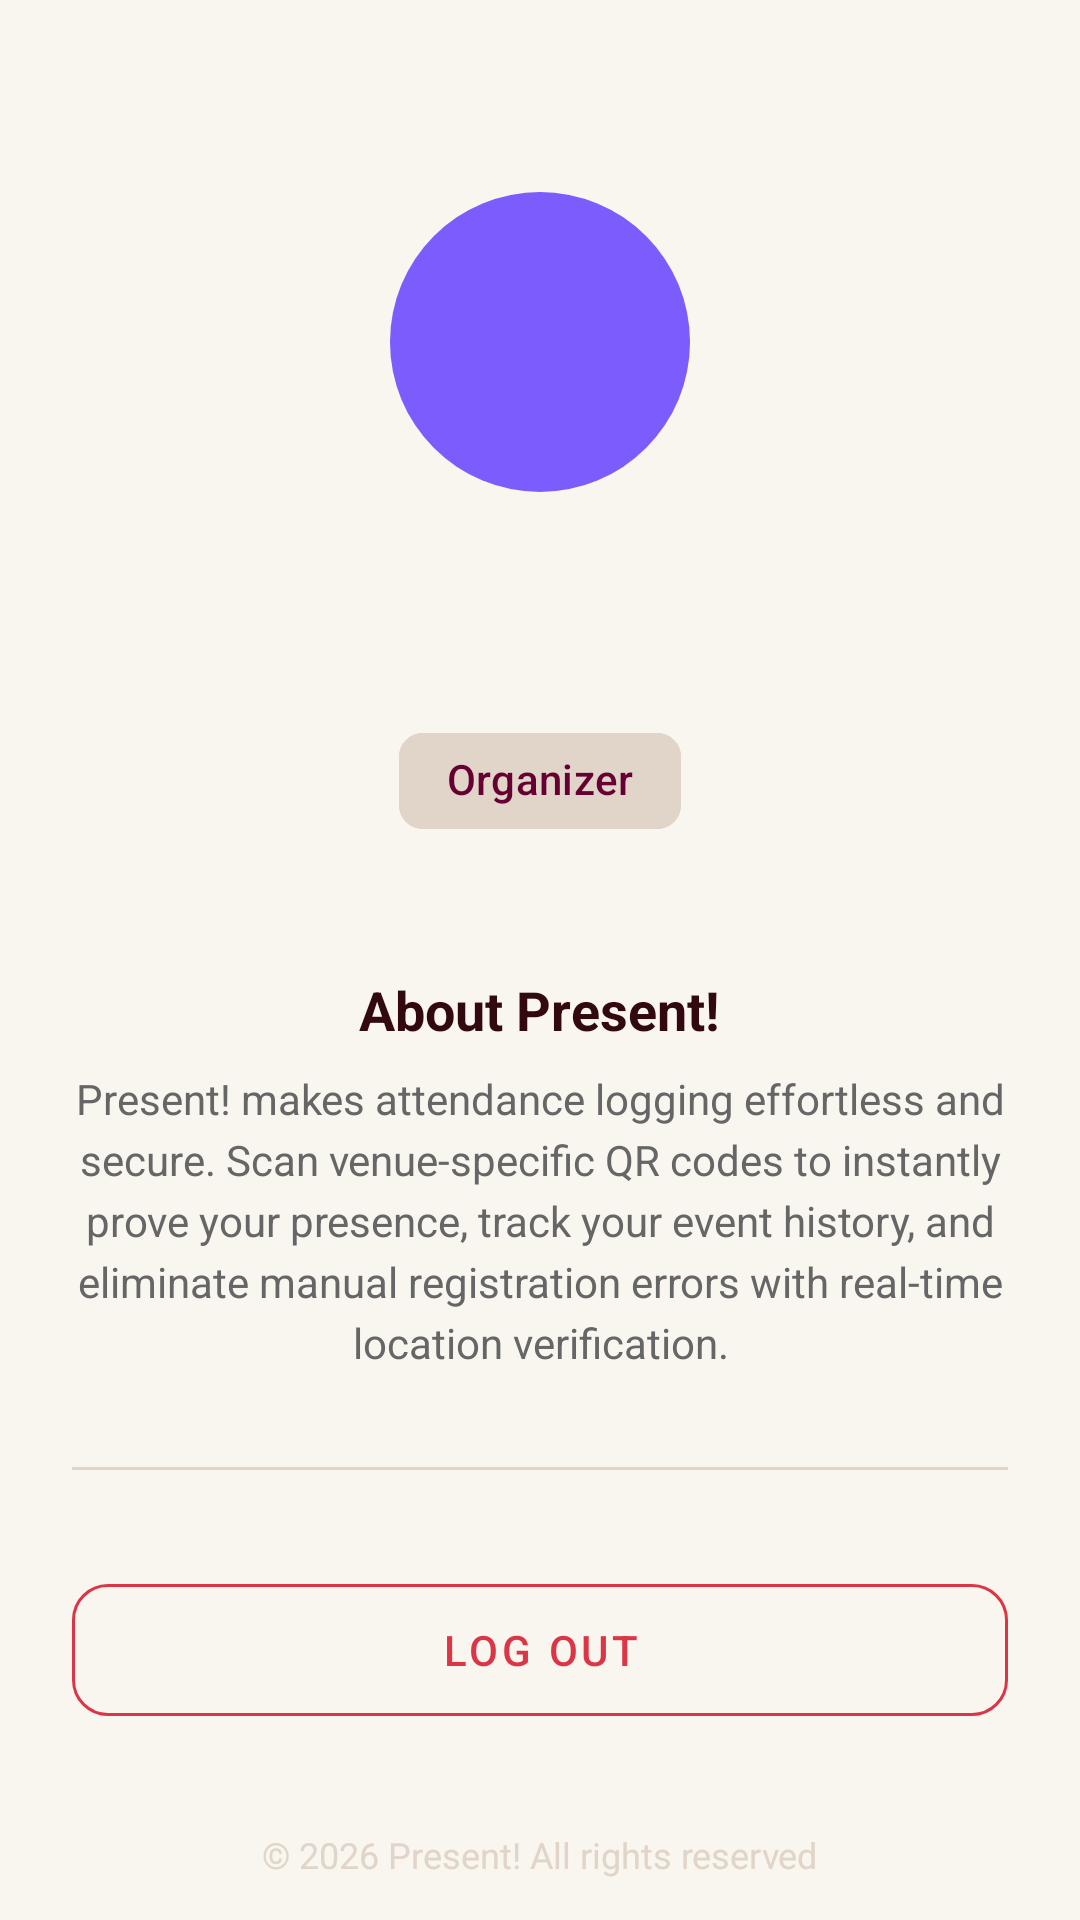

This screen was rendered from an Android layout file. Write that file and the resources it references.
<!-- AndroidManifest.xml: application theme Theme.Present -->
<!-- res/layout/fragment_admin_profile.xml -->
<?xml version="1.0" encoding="utf-8"?>
<androidx.core.widget.NestedScrollView xmlns:android="http://schemas.android.com/apk/res/android"
    xmlns:app="http://schemas.android.com/apk/res-auto"
    android:layout_width="match_parent"
    android:layout_height="match_parent"
    android:fillViewport="true"
    android:background="@color/colorBackground">

    <LinearLayout
        android:layout_width="match_parent"
        android:layout_height="wrap_content"
        android:gravity="center_horizontal"
        android:orientation="vertical"
        android:padding="24dp">

        
        <FrameLayout
            android:layout_width="100dp"
            android:layout_height="100dp"
            android:layout_marginTop="40dp"
            android:background="@drawable/circle_bg_primary">
            <TextView
                android:id="@+id/tvAdminInitial"
                android:layout_width="wrap_content"
                android:layout_height="wrap_content"
                android:layout_gravity="center"
                android:textColor="@color/white"
                android:textSize="40sp"
                android:textStyle="bold" />
        </FrameLayout>

        <TextView
            android:id="@+id/tvAdminName"
            android:layout_width="wrap_content"
            android:layout_height="wrap_content"
            android:layout_marginTop="16dp"
            android:textColor="@color/colorOnSurface"
            android:textSize="22sp"
            android:textStyle="bold" />

        <TextView
            android:id="@+id/tvAdminEmail"
            android:layout_width="wrap_content"
            android:layout_height="wrap_content"
            android:textColor="@color/colorMuted"
            android:textSize="14sp" />

        <com.google.android.material.chip.Chip
            android:layout_width="wrap_content"
            android:layout_height="wrap_content"
            android:layout_marginTop="8dp"
            android:text="Organizer"
            app:chipBackgroundColor="@color/colorBorder"
            android:textColor="@color/colorPrimary" />

        
        <TextView
            android:layout_width="wrap_content"
            android:layout_height="wrap_content"
            android:layout_marginTop="40dp"
            android:text="About Present!"
            android:textColor="@color/colorOnSurface"
            android:textSize="18sp"
            android:textStyle="bold" />

        <TextView
            android:layout_width="match_parent"
            android:layout_height="wrap_content"
            android:layout_marginTop="8dp"
            android:gravity="center"
            android:lineSpacingExtra="4dp"
            android:text="Present! makes attendance logging effortless and secure. Scan venue-specific QR codes to instantly prove your presence, track your event history, and eliminate manual registration errors with real-time location verification."
            android:textColor="@color/colorMuted"
            android:textSize="14sp" />

        <View
            android:layout_width="match_parent"
            android:layout_height="1dp"
            android:layout_marginVertical="32dp"
            android:background="@color/colorBorder" />

        
        <com.google.android.material.button.MaterialButton
            android:id="@+id/btnAdminLogout"
            style="@style/Widget.MaterialComponents.Button.OutlinedButton"
            android:layout_width="match_parent"
            android:layout_height="56dp"
            android:text="Log Out"
            app:strokeColor="@color/colorError"
            android:textColor="@color/colorError"
            app:cornerRadius="12dp" />

        <TextView
            android:layout_width="wrap_content"
            android:layout_height="wrap_content"
            android:layout_marginTop="32dp"
            android:layout_marginBottom="16dp"
            android:text="© 2026 Present! All rights reserved"
            android:textColor="@color/colorBorder"
            android:textSize="12sp" />

    </LinearLayout>
</androidx.core.widget.NestedScrollView>
<!-- resources referenced by this layout -->
<resources>
  <color name="colorBackground">#F9F6F0</color>
  <color name="colorBorder">#E0D5C8</color>
  <color name="colorError">#DC3545</color>
  <color name="colorMuted">#666666</color>
  <color name="colorOnSurface">#31090E</color>
  <color name="colorPrimary">#660033</color>
  <color name="white">#FFFFFFFF</color>
  <!-- drawable circle_bg_primary (drawable) -->
  <?xml version="1.0" encoding="utf-8"?>
  <shape xmlns:android="http://schemas.android.com/apk/res/android" android:shape="oval">
      <solid android:color="#7C5CFC" />
  </shape>
  <style name="Theme.Present" parent="Theme.Material3.Light.NoActionBar">
          
          <item name="colorPrimary">@color/colorPrimary</item>
          <item name="colorOnPrimary">@color/white</item>
          <item name="colorSecondary">@color/colorSecondary</item>
          <item name="colorOnSecondary">@color/white</item>
          <item name="colorError">@color/colorError</item>
  
          
          <item name="android:windowBackground">@color/colorBackground</item>
          <item name="colorSurface">@color/colorSurface</item>
          <item name="colorOnSurface">@color/colorOnSurface</item>
          <item name="colorOutline">@color/colorBorder</item>
  
          
          <item name="android:statusBarColor">@color/colorPrimary</item>
          
          <item name="android:windowLightStatusBar">false</item>
  
          
          <item name="materialButtonStyle">@style/Widget.Material3.Button</item>
          <item name="textInputStyle">@style/Widget.Material3.TextInputLayout.OutlinedBox</item>
          <item name="bottomNavigationStyle">@style/Widget.Material3.BottomNavigationView</item>
  
          
          <item name="android:actionBarStyle">@style/Theme.Present.ActionBar</item>
      </style>
  <color name="colorSecondary">#D4AF37</color>
  <color name="colorSurface">#FFFFFF</color>
  <style name="Theme.Present.ActionBar" parent="@style/Widget.Material3.Toolbar">
          <item name="android:background">@color/colorPrimary</item>
          <item name="titleTextColor">@color/white</item>
      </style>
</resources>
